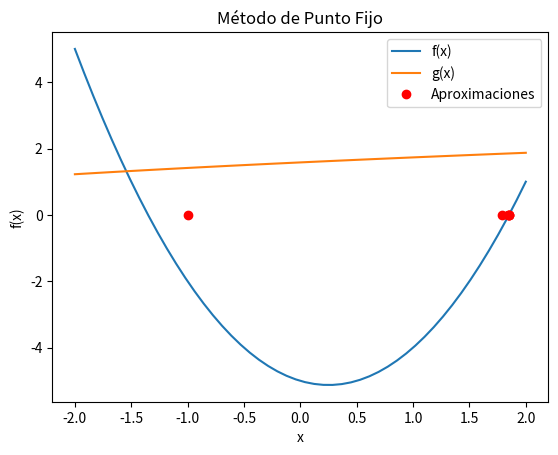

Write the Python code that produced this figure.
import numpy as np
import matplotlib.pyplot as plt

# Funciones
def valorcercano():
  i = -5
  menor = 9999
  while i < 5:
    valor = g(i)
    print(i, valor)
    if abs(valor) < abs(menor):
      menor = i
    i += 1
  return menor

def g(x):
  return np.sqrt((x+5) / 2)

def f(x):
  return 2 * (x**2) - x - 5

def error(actual, anterior):
  return abs((actual - anterior) / actual) * 100

def puntofijo(x):
  iteracion=[0]
  aproximaciones = [x]
  errores = []
  anterior = x
  actual = g(x)
  while error(actual, anterior) > 0.01:
    anterior = actual
    actual = g(actual)
    iteracion.append(0)
    aproximaciones.append(actual)
    errores.append(error(actual, anterior))
  print("Raíz aproximada:", actual)

  x_vals = np.linspace(-2, 2, 50)
  y_vals = f(x_vals)
  y_valsg = g(x_vals)
  plt.plot(x_vals, y_vals, label='f(x)')
  plt.plot(x_vals, y_valsg, label='g(x)')
  plt.plot( aproximaciones,iteracion, 'ro', label='Aproximaciones')
  plt.xlabel('x')
  plt.ylabel('f(x)')
  plt.legend()
  plt.title('Método de Punto Fijo')

  plt.show()

puntofijo(valorcercano())